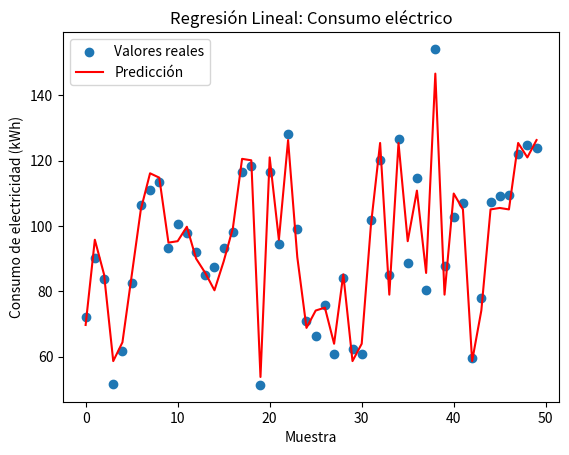

The matplotlib source for this figure:
# -*- coding: utf-8 -*-
"""
Created on Sun Sep  7 22:50:20 2025

@author: PC
"""

import numpy as np
import pandas as pd
import matplotlib.pyplot as plt

# =========================
# Simulación de dataset
# =========================
# Datos: consumo de electricidad según número de aparatos y horas de aire acondicionado
np.random.seed(0)
num_samples = 50
num_aparatos = np.random.randint(2, 10, num_samples)
horas_ac = np.random.randint(1, 8, num_samples)

# Consumo en kWh (relación lineal + ruido)
consumo = 30 + (5 * num_aparatos) + (10 * horas_ac) + np.random.normal(0, 5, num_samples)

# Crear DataFrame
data = pd.DataFrame({
    'num_aparatos': num_aparatos,
    'horas_ac': horas_ac,
    'consumo': consumo
})

print("Primeras filas del dataset:\n", data.head())

# =========================
# Preparar variables
# =========================
X = data[['num_aparatos', 'horas_ac']].values
y = data['consumo'].values

# Agregar columna de unos para el sesgo (bias)
X_b = np.c_[np.ones((X.shape[0], 1)), X]

# =========================
# Cálculo de parámetros con fórmula de la regresión lineal (Normal Equation)
# =========================
theta = np.linalg.inv(X_b.T.dot(X_b)).dot(X_b.T).dot(y)
print("\nParámetros (theta):", theta)

# =========================
# Predicciones
# =========================
y_pred = X_b.dot(theta)

# =========================
# Visualización
# =========================
plt.scatter(range(len(y)), y, label="Valores reales")
plt.plot(range(len(y)), y_pred, color="red", label="Predicción")
plt.xlabel("Muestra")
plt.ylabel("Consumo de electricidad (kWh)")
plt.legend()
plt.title("Regresión Lineal: Consumo eléctrico")
plt.show()
